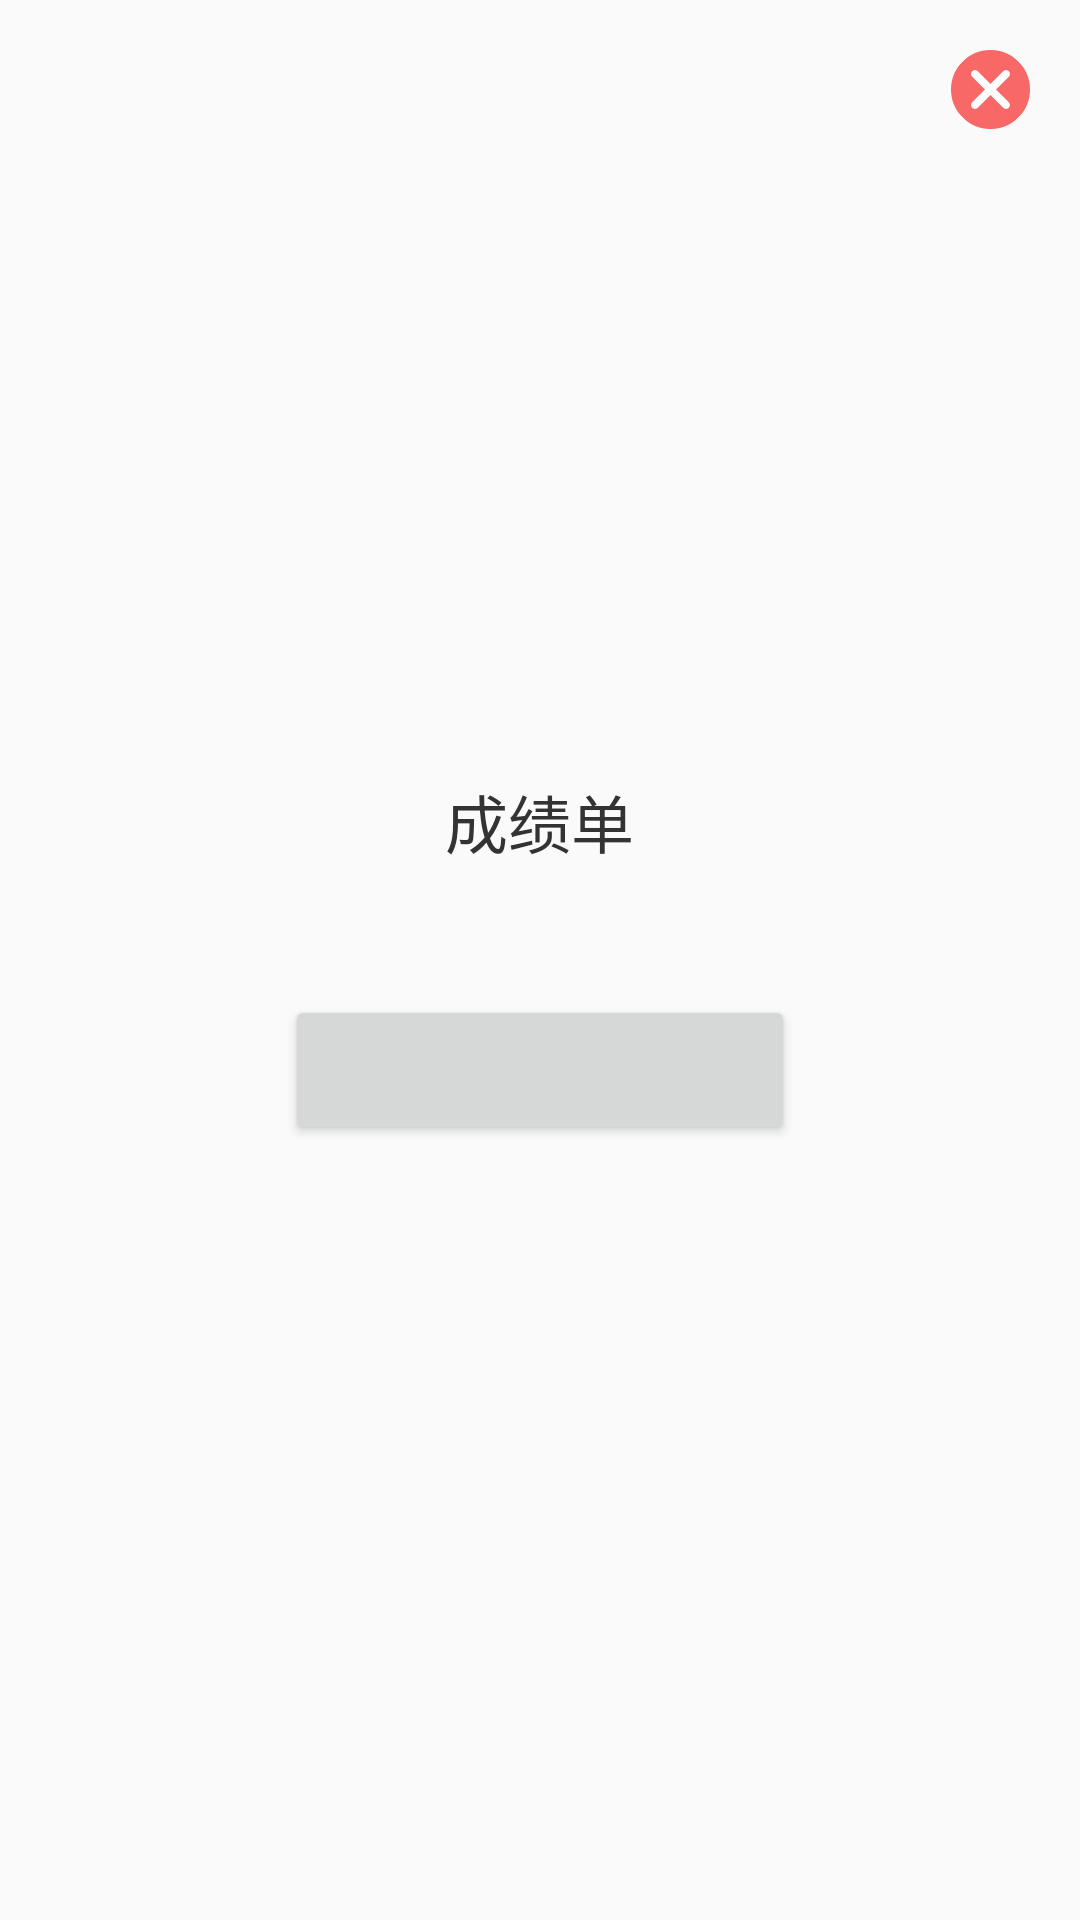

This screen was rendered from an Android layout file. Write that file and the resources it references.
<!-- AndroidManifest.xml: application theme AppTheme -->
<!-- res/layout/grade_dialog_layout.xml -->
<?xml version="1.0" encoding="utf-8"?>
<FrameLayout xmlns:android="http://schemas.android.com/apk/res/android"
    android:layout_width="fill_parent"
    android:layout_height="wrap_content"
    xmlns:tools="http://schemas.android.com/tools"
    android:orientation="vertical"
    android:gravity="center_horizontal">

    <LinearLayout
        android:layout_width="250dp"
        android:layout_height="wrap_content"
        android:layout_margin="25dp"
        android:gravity="center_horizontal"
        android:layout_gravity="center"
        android:background="@drawable/drawable_bg_white_radius_5"
        android:orientation="vertical">

        <TextView
            android:id="@+id/text_title"
            android:layout_width="wrap_content"
            android:layout_height="wrap_content"
            android:gravity="center"
            android:layout_gravity="center_horizontal"
            android:text="成绩单"
            android:layout_marginTop="20dp"
            android:textColor="#333"
            android:textSize="21sp" />
        <TextView
            android:id="@+id/text_msg"
            android:layout_width="wrap_content"
            android:layout_height="wrap_content"
            android:lineSpacingExtra="5dp"
            android:layout_gravity="center_horizontal"
            tools:text="版本号V3.4\n本次升级内容：\n1、fasdfafafdfasfasf  \n 2、fasdfasdfasfasfa \n3、afdafasdfasfasfasf"
            android:layout_marginTop="15dp"
            android:paddingLeft="20dp"
            android:paddingRight="20dp"
            android:textColor="#999"
            android:textSize="13sp" />


        <Button
            android:layout_height="50dp"
            android:layout_width="170dp"
            android:id="@+id/btn_confirm"
            android:layout_marginBottom="20dp"
            android:layout_marginRight="20dp"
            android:layout_marginLeft="20dp"
            android:layout_marginTop="10dp"
            android:textColor="#333"
            tools:text="重新开始" />

    </LinearLayout>

    <ImageButton
        android:id="@+id/btn_cancel"
        android:layout_width="60dp"
        android:layout_height="60dp"
        android:background="@null"
        android:src="@mipmap/target_adv_delete_ico"
        android:layout_gravity="right" />
</FrameLayout>
<!-- resources referenced by this layout -->
<resources>
  <!-- mipmap target_adv_delete_ico: png bitmap (mipmap-xhdpi, 2477 bytes) -->
  <style name="AppTheme" parent="Theme.AppCompat.Light.DarkActionBar">
          
          <item name="colorPrimary">@color/colorPrimary</item>
          <item name="colorPrimaryDark">@color/colorPrimaryDark</item>
          <item name="colorAccent">@color/colorAccent</item>
      </style>
  <color name="colorPrimary">#3F51B5</color>
  <color name="colorPrimaryDark">#303F9F</color>
  <color name="colorAccent">#3F51B5</color>
</resources>
